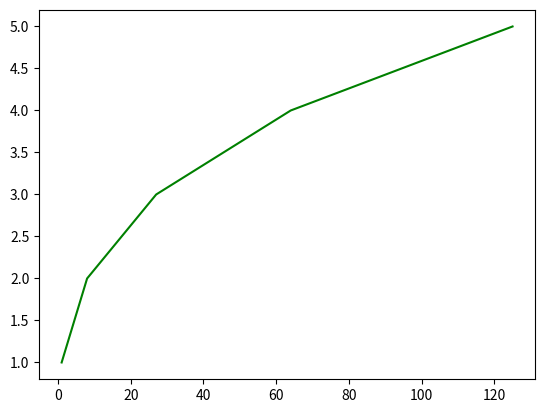

Recreate this plot in Python.
import matplotlib.pyplot as plt

my_integers= list(range(1,6))
cubes= []
for integer in my_integers:
    integer = integer * integer * integer
    cubes.append(integer)

plt.plot(cubes,my_integers,color="green")
plt.show()